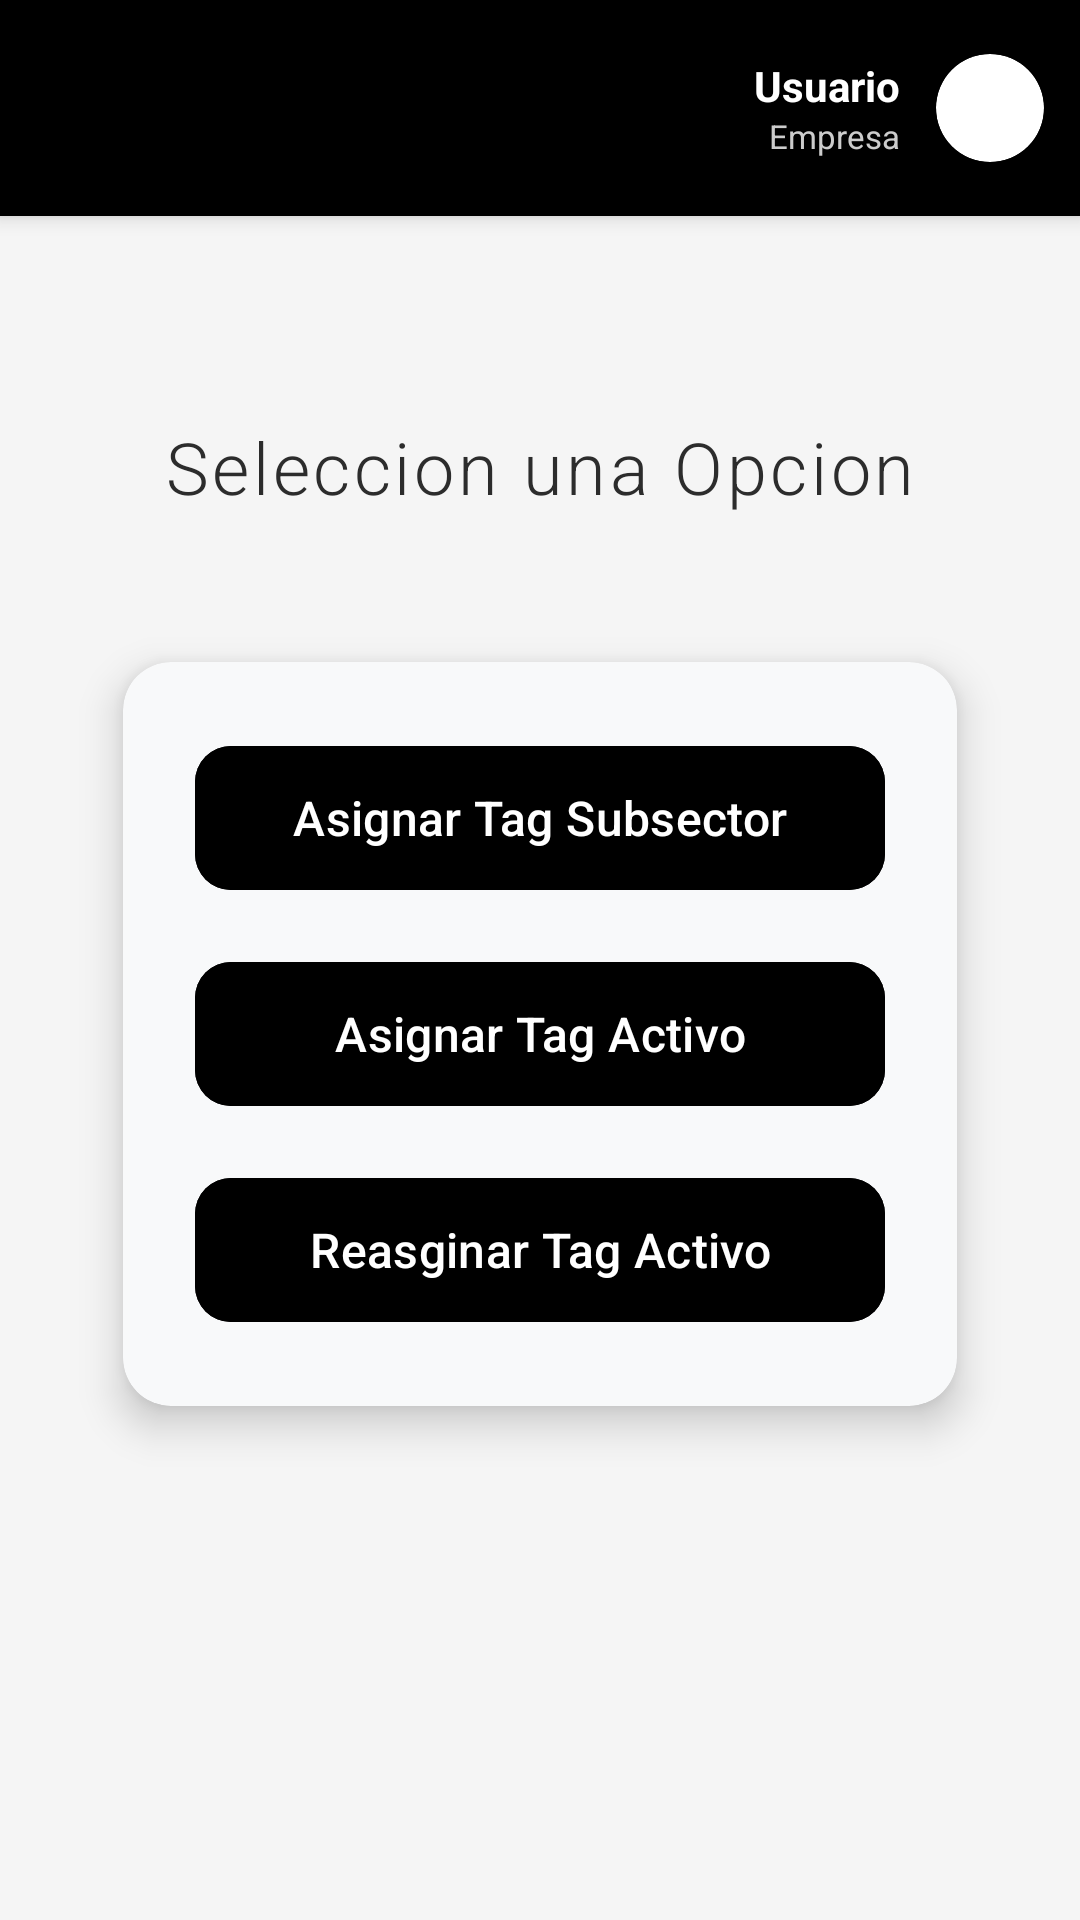

Reconstruct the res/layout file that produces this screen, plus the resources it refers to.
<!-- AndroidManifest.xml: activity theme Theme.Material3.DayNight.NoActionBar -->
<!-- res/layout/activity_seleccion_abm.xml -->
<?xml version="1.0" encoding="utf-8"?>
<LinearLayout xmlns:android="http://schemas.android.com/apk/res/android"
    xmlns:app="http://schemas.android.com/apk/res-auto"
    xmlns:tools="http://schemas.android.com/tools"
    android:layout_width="match_parent"
    android:layout_height="match_parent"
    android:orientation="vertical"
    android:background="#F5F5F5"
    >

    
    <include
        android:id="@+id/header"
        layout="@layout/layout_header" />

    
    <LinearLayout
        android:layout_width="match_parent"
        android:layout_height="match_parent"
        android:orientation="vertical"
        android:gravity="center"
        android:padding="24dp">

        
        <TextView
            android:id="@+id/tv_menu_title"
            android:layout_width="wrap_content"
            android:layout_height="wrap_content"
            android:text="Seleccion una Opcion"
            android:textSize="24sp"
            android:textStyle="normal"
            android:textColor="#2C2C2C"
            android:layout_marginBottom="32dp"
            android:fontFamily="sans-serif-light"
            android:letterSpacing="0.05" />

        
        <androidx.cardview.widget.CardView
            android:layout_width="match_parent"
            android:layout_height="wrap_content"
            android:layout_marginHorizontal="4dp"
            app:cardElevation="8dp"
            app:cardUseCompatPadding="true"
            app:cardCornerRadius="16dp"
            app:cardBackgroundColor="#F8F9FA">

            <LinearLayout
                android:layout_width="match_parent"
                android:layout_height="wrap_content"
                android:orientation="vertical"
                android:padding="24dp">

                
                <com.google.android.material.button.MaterialButton
                    android:id="@+id/btn_agregar_tag_ss"
                    android:layout_width="match_parent"
                    android:layout_height="56dp"
                    android:text="Asignar Tag Subsector"
                    android:textSize="16sp"
                    android:textStyle="normal"
                    android:textAllCaps="false"
                    android:textColor="#FFFFFF"
                    android:layout_marginBottom="16dp"
                    android:backgroundTint="#000000"
                    app:cornerRadius="12dp"
                    app:elevation="4dp"
                    app:rippleColor="#FFFFFF" />

                
                <com.google.android.material.button.MaterialButton
                    android:id="@+id/btn_agregar_tag_a"
                    android:layout_width="match_parent"
                    android:layout_height="56dp"
                    android:text="Asignar Tag Activo"
                    android:textSize="16sp"
                    android:textStyle="normal"
                    android:textAllCaps="false"
                    android:textColor="#FFFFFF"
                    android:backgroundTint="#000000"
                    app:cornerRadius="12dp"
                    android:layout_marginBottom="16dp"
                    app:elevation="4dp"
                    app:rippleColor="#FFFFFF" />

                <com.google.android.material.button.MaterialButton
                    android:id="@+id/btn_reasignar_activo"
                    android:layout_width="match_parent"
                    android:layout_height="56dp"
                    android:text="Reasginar Tag Activo"
                    android:textSize="16sp"
                    android:textStyle="normal"
                    android:textAllCaps="false"
                    android:textColor="#FFFFFF"
                    android:backgroundTint="#000000"
                    app:cornerRadius="12dp"

                    app:elevation="4dp"
                    app:rippleColor="#FFFFFF" />

            </LinearLayout>

        </androidx.cardview.widget.CardView>

        
        <ImageView
            android:id="@+id/logoAumax"
            android:layout_width="120dp"
            android:layout_height="55dp"
            android:layout_marginTop="32dp"
            android:scaleType="centerInside"
            android:alpha="0.6" />

    </LinearLayout>

</LinearLayout>
<!-- res/layout/layout_header.xml (included above) -->
<?xml version="1.0" encoding="utf-8"?>
<androidx.cardview.widget.CardView xmlns:android="http://schemas.android.com/apk/res/android"
    xmlns:app="http://schemas.android.com/apk/res-auto"
    android:layout_width="match_parent"
    android:layout_height="wrap_content"
    app:cardElevation="4dp"
    app:cardCornerRadius="0dp"
    app:cardBackgroundColor="#000000">

    <LinearLayout
        android:layout_width="match_parent"
        android:layout_height="wrap_content"
        android:orientation="horizontal"
        android:gravity="center_vertical"
        android:padding="12dp">

        
        <ImageButton
            android:id="@+id/btn_back"
            android:layout_width="48dp"
            android:layout_height="48dp"
            android:src="@drawable/ic_arrow_back"
            android:background="?attr/selectableItemBackgroundBorderless"
            android:contentDescription="Volver"
            android:padding="8dp" />

        
        <View
            android:layout_width="0dp"
            android:layout_height="1dp"
            android:layout_weight="1" />

        
        <LinearLayout
            android:layout_width="wrap_content"
            android:layout_height="wrap_content"
            android:orientation="horizontal"
            android:gravity="center_vertical">

            
            <LinearLayout
                android:layout_width="wrap_content"
                android:layout_height="wrap_content"
                android:orientation="vertical"
                android:layout_marginEnd="12dp"
                android:gravity="end">

                <TextView
                    android:id="@+id/tv_user_name"
                    android:layout_width="wrap_content"
                    android:layout_height="wrap_content"
                    android:text="Usuario"
                    android:textColor="#FFFFFF"
                    android:textSize="14sp"
                    android:textStyle="bold" />

                <TextView
                    android:id="@+id/tv_company_name"
                    android:layout_width="wrap_content"
                    android:layout_height="wrap_content"
                    android:text="Empresa"
                    android:textColor="#CCCCCC"
                    android:textSize="11sp" />

            </LinearLayout>

            
            <androidx.cardview.widget.CardView
                android:layout_width="36dp"
                android:layout_height="36dp"
                app:cardCornerRadius="18dp"
                app:cardElevation="2dp"
                app:cardBackgroundColor="#FFFFFF">

                <ImageView
                    android:id="@+id/iv_user_avatar"
                    android:layout_width="match_parent"
                    android:layout_height="match_parent"
                    android:src="@drawable/ic_person"
                    android:scaleType="centerCrop"
                    android:padding="8dp"
                    app:tint="#666666" />

            </androidx.cardview.widget.CardView>

        </LinearLayout>

    </LinearLayout>

</androidx.cardview.widget.CardView>
<!-- resources referenced by this layout -->
<resources>

</resources>
